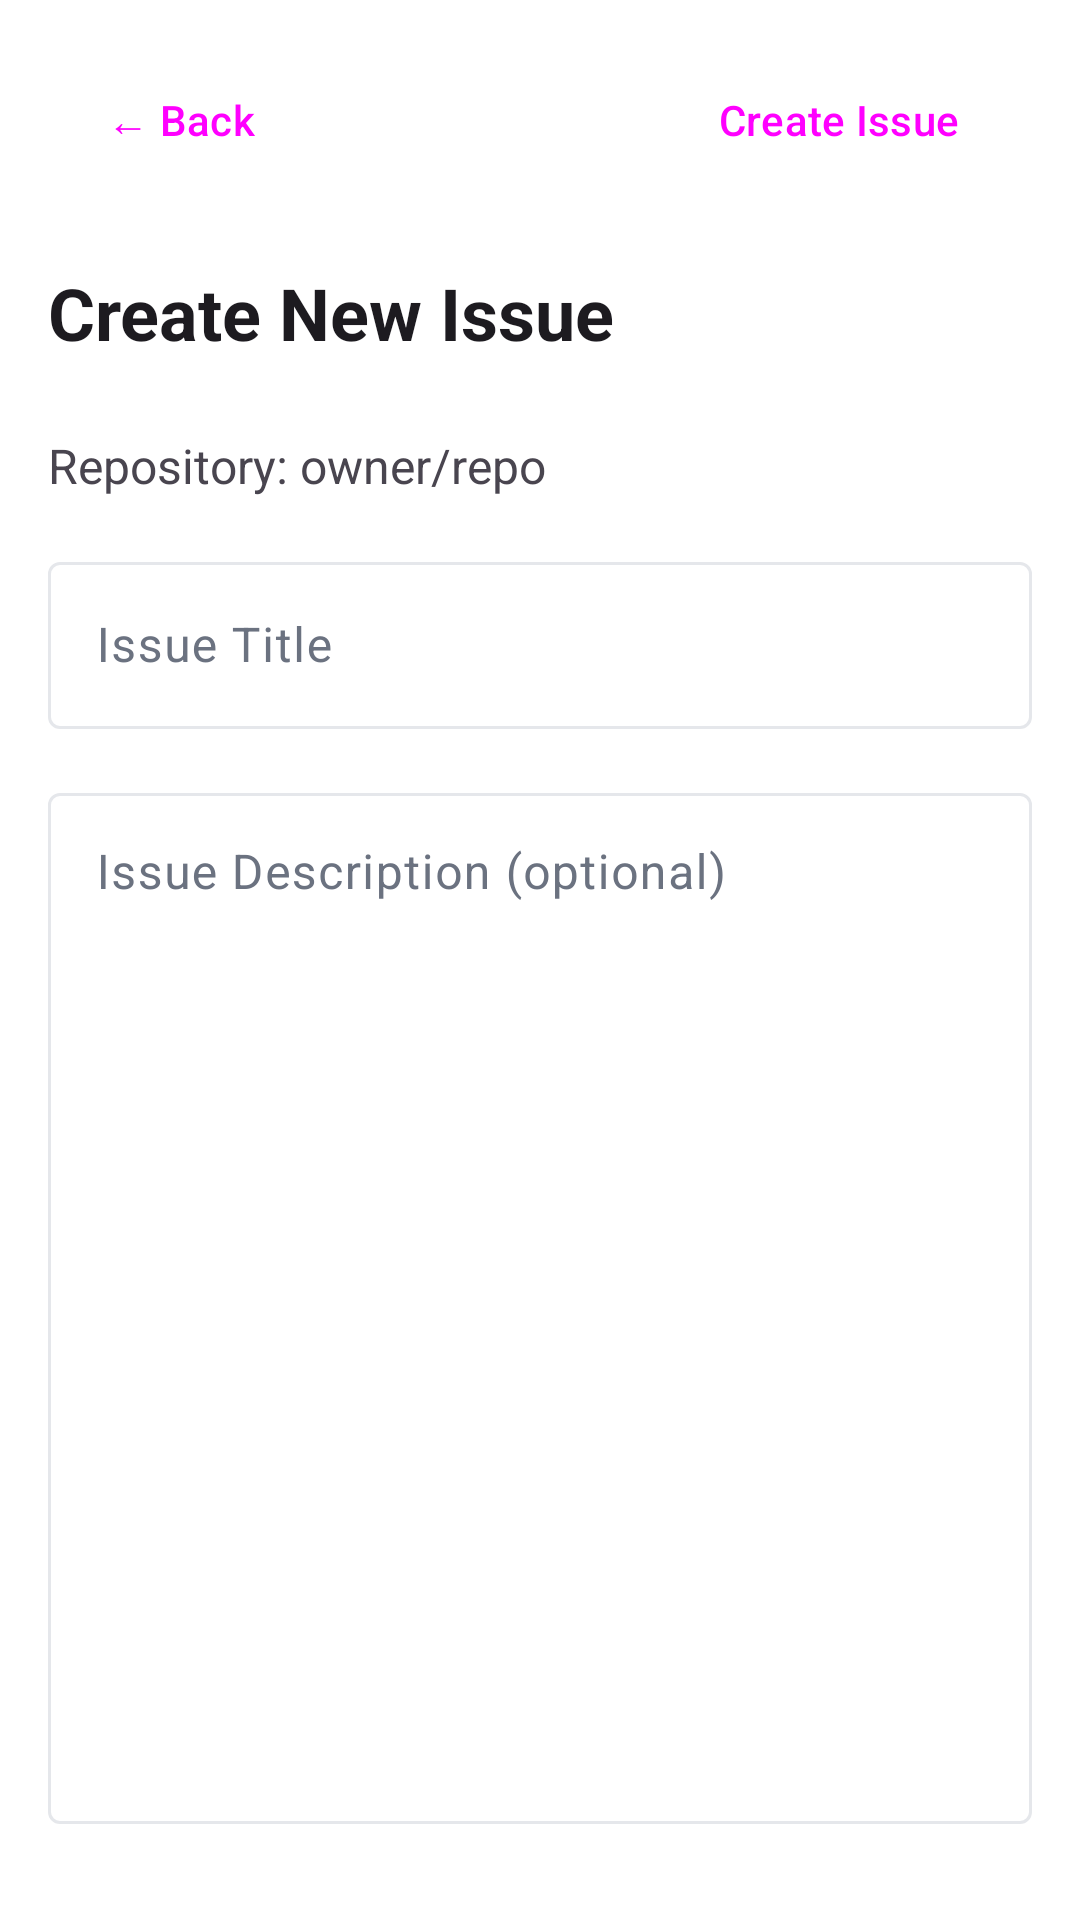

Android layout source for this screen:
<!-- AndroidManifest.xml: application theme Theme.GitIssueApp -->
<!-- res/layout/activity_create_issue.xml -->
<?xml version="1.0" encoding="utf-8"?>
<LinearLayout xmlns:android="http://schemas.android.com/apk/res/android"
    android:layout_width="match_parent"
    android:layout_height="match_parent"
    android:orientation="vertical"
    android:padding="16dp">

    
    <LinearLayout
        android:layout_width="match_parent"
        android:layout_height="wrap_content"
        android:orientation="horizontal"
        android:layout_marginBottom="24dp">

        <Button
            android:id="@+id/backButton"
            android:layout_width="wrap_content"
            android:layout_height="wrap_content"
            android:text="← Back"
            style="@style/Widget.Material3.Button.TextButton" />

        <View
            android:layout_width="0dp"
            android:layout_height="1dp"
            android:layout_weight="1" />

        <Button
            android:id="@+id/createButton"
            android:layout_width="wrap_content"
            android:layout_height="wrap_content"
            android:text="Create Issue"
            style="@style/Widget.Material3.Button" />

    </LinearLayout>

    
    <TextView
        android:layout_width="match_parent"
        android:layout_height="wrap_content"
        android:text="Create New Issue"
        android:textSize="24sp"
        android:textStyle="bold"
        android:textColor="?android:attr/textColorPrimary"
        android:layout_marginBottom="24dp" />

    
    <TextView
        android:id="@+id/repositoryText"
        android:layout_width="match_parent"
        android:layout_height="wrap_content"
        android:text="Repository: owner/repo"
        android:textSize="16sp"
        android:textColor="?android:attr/textColorSecondary"
        android:layout_marginBottom="16dp" />

    
    <com.google.android.material.textfield.TextInputLayout
        android:layout_width="match_parent"
        android:layout_height="wrap_content"
        android:layout_marginBottom="16dp"
        android:hint="Issue Title">

        <com.google.android.material.textfield.TextInputEditText
            android:id="@+id/titleEditText"
            android:layout_width="match_parent"
            android:layout_height="wrap_content"
            android:maxLines="3"
            android:inputType="textCapSentences|textMultiLine" />

    </com.google.android.material.textfield.TextInputLayout>

    
    <com.google.android.material.textfield.TextInputLayout
        android:layout_width="match_parent"
        android:layout_height="0dp"
        android:layout_weight="1"
        android:layout_marginBottom="16dp"
        android:hint="Issue Description (optional)">

        <com.google.android.material.textfield.TextInputEditText
            android:id="@+id/bodyEditText"
            android:layout_width="match_parent"
            android:layout_height="match_parent"
            android:gravity="top"
            android:inputType="textCapSentences|textMultiLine" />

    </com.google.android.material.textfield.TextInputLayout>

    
    <ProgressBar
        android:id="@+id/loadingProgress"
        android:layout_width="wrap_content"
        android:layout_height="wrap_content"
        android:layout_gravity="center"
        android:visibility="gone" />

    
    <TextView
        android:id="@+id/errorText"
        android:layout_width="match_parent"
        android:layout_height="wrap_content"
        android:textColor="@android:color/holo_red_dark"
        android:textSize="14sp"
        android:visibility="gone"
        android:layout_marginTop="8dp"
        android:layout_marginBottom="8dp"
        android:text="Error creating issue"
        android:textIsSelectable="true" />

    
    <Button
        android:id="@+id/copyErrorButton"
        android:layout_width="wrap_content"
        android:layout_height="wrap_content"
        android:layout_gravity="center"
        android:text="Copy Error Details"
        android:visibility="gone"
        style="@style/Widget.Material3.Button.TextButton" />

</LinearLayout>
<!-- resources referenced by this layout -->
<resources>
  <color name="primary">#6366F1</color>
  <color name="on_primary">#FFFFFF</color>
  <color name="primary_container">#E0E7FF</color>
  <color name="on_primary_container">#1E1B4B</color>
  <color name="secondary">#EC4899</color>
  <color name="on_secondary">#FFFFFF</color>
  <color name="secondary_container">#FCE7F3</color>
  <color name="on_secondary_container">#831843</color>
  <color name="tertiary">#10B981</color>
  <color name="on_tertiary">#FFFFFF</color>
  <color name="tertiary_container">#D1FAE5</color>
  <color name="on_tertiary_container">#064E3B</color>
  <color name="surface">#FAFAFA</color>
  <color name="surface_variant">#F3F4F6</color>
  <color name="on_surface">#1F2937</color>
  <color name="on_surface_variant">#6B7280</color>
  <color name="background">#FFFFFF</color>
  <color name="on_background">#111827</color>
  <color name="error">#EF4444</color>
  <color name="on_error">#FFFFFF</color>
  <color name="error_container">#FEE2E2</color>
  <color name="on_error_container">#7F1D1D</color>
  <color name="outline">#E5E7EB</color>
  <color name="outline_variant">#F3F4F6</color>
  <style name="ShapeAppearance.Modern.ExtraLarge" parent="ShapeAppearance.Material3.Corner.ExtraLarge">
          <item name="cornerSize">32dp</item>
      </style>
  <style name="ShapeAppearance.Modern.Large" parent="ShapeAppearance.Material3.Corner.Large">
          <item name="cornerSize">24dp</item>
      </style>
  <style name="ShapeAppearance.Modern.Medium" parent="ShapeAppearance.Material3.Corner.Medium">
          <item name="cornerSize">16dp</item>
      </style>
  <style name="ShapeAppearance.Modern.Small" parent="ShapeAppearance.Material3.Corner.Small">
          <item name="cornerSize">12dp</item>
      </style>
</resources>
